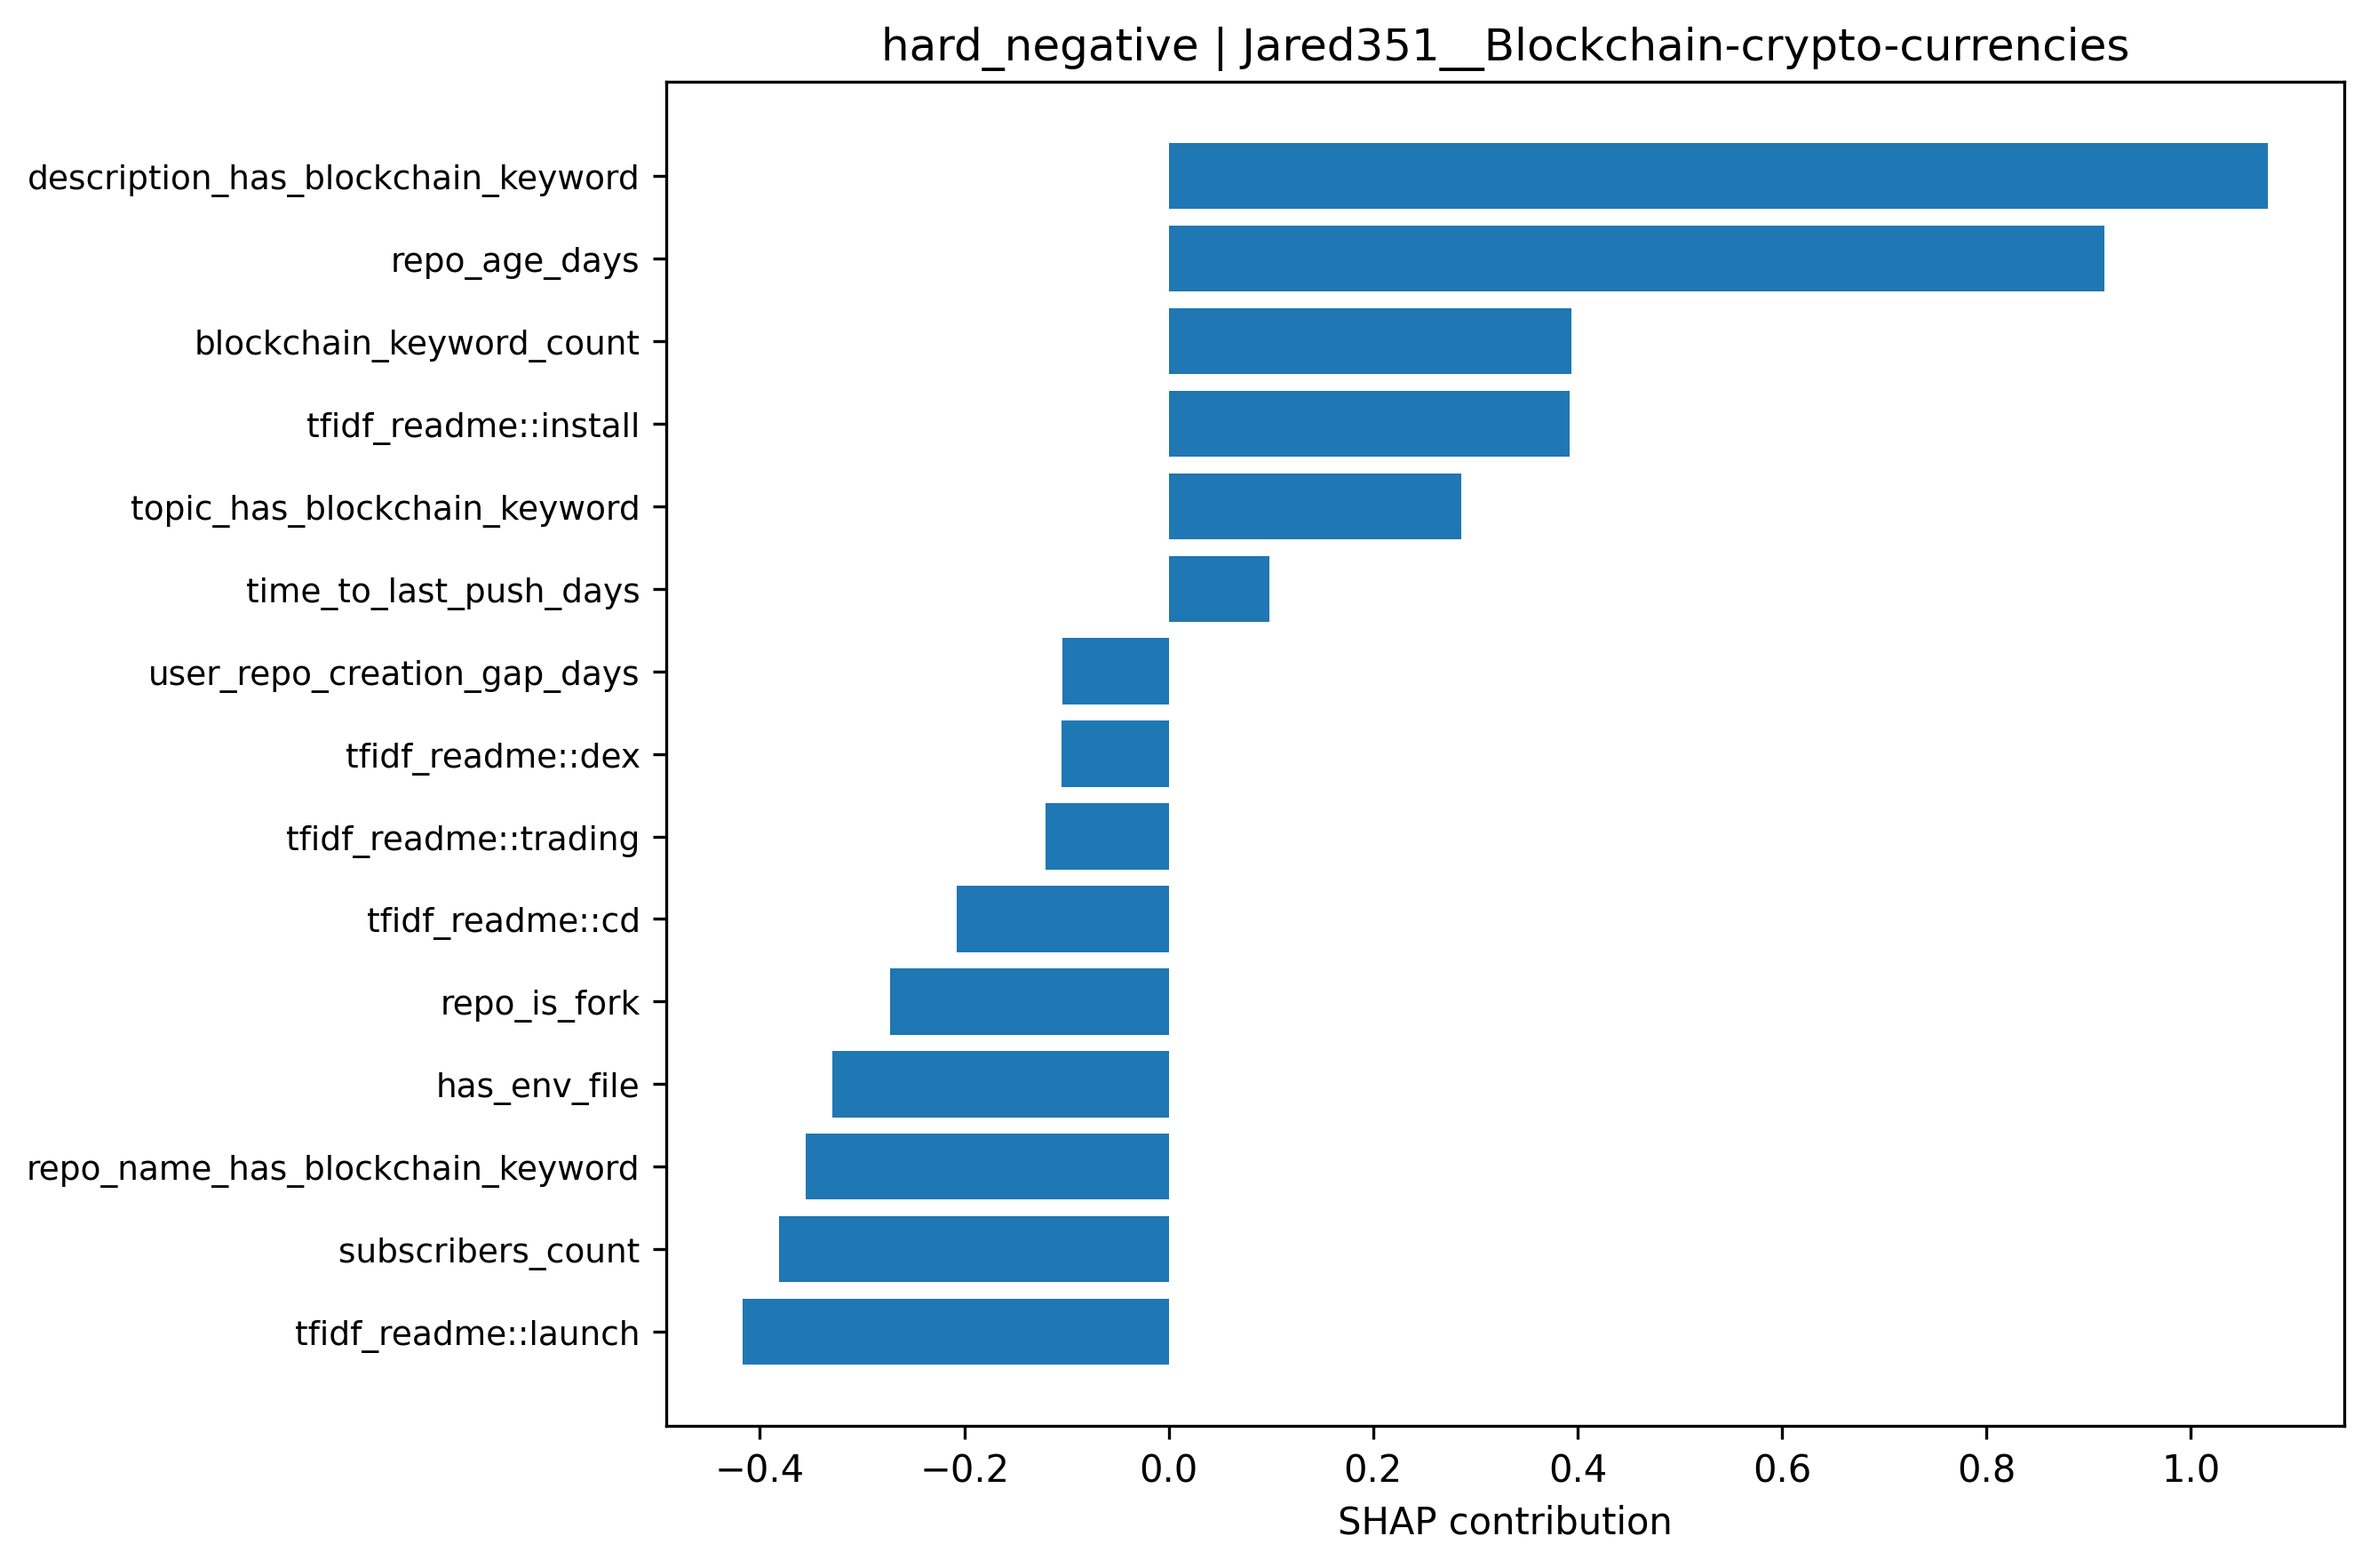

Source data for this figure (header and first rows):
feature, shap_value, abs_shap
description_has_blockchain_keyword, 1.075, 1.075
repo_age_days, 0.9158, 0.9158
tfidf_readme::launch, -0.4172, 0.4172
blockchain_keyword_count, 0.3939, 0.3939
tfidf_readme::install, 0.3921, 0.3921
subscribers_count, -0.3815, 0.3815
repo_name_has_blockchain_keyword, -0.3551, 0.3551
has_env_file, -0.329, 0.329
topic_has_blockchain_keyword, 0.2859, 0.2859
repo_is_fork, -0.2723, 0.2723
tfidf_readme::cd, -0.2075, 0.2075
tfidf_readme::trading, -0.1205, 0.1205
tfidf_readme::dex, -0.1046, 0.1046
user_repo_creation_gap_days, -0.1037, 0.1037
time_to_last_push_days, 0.09888, 0.09888
